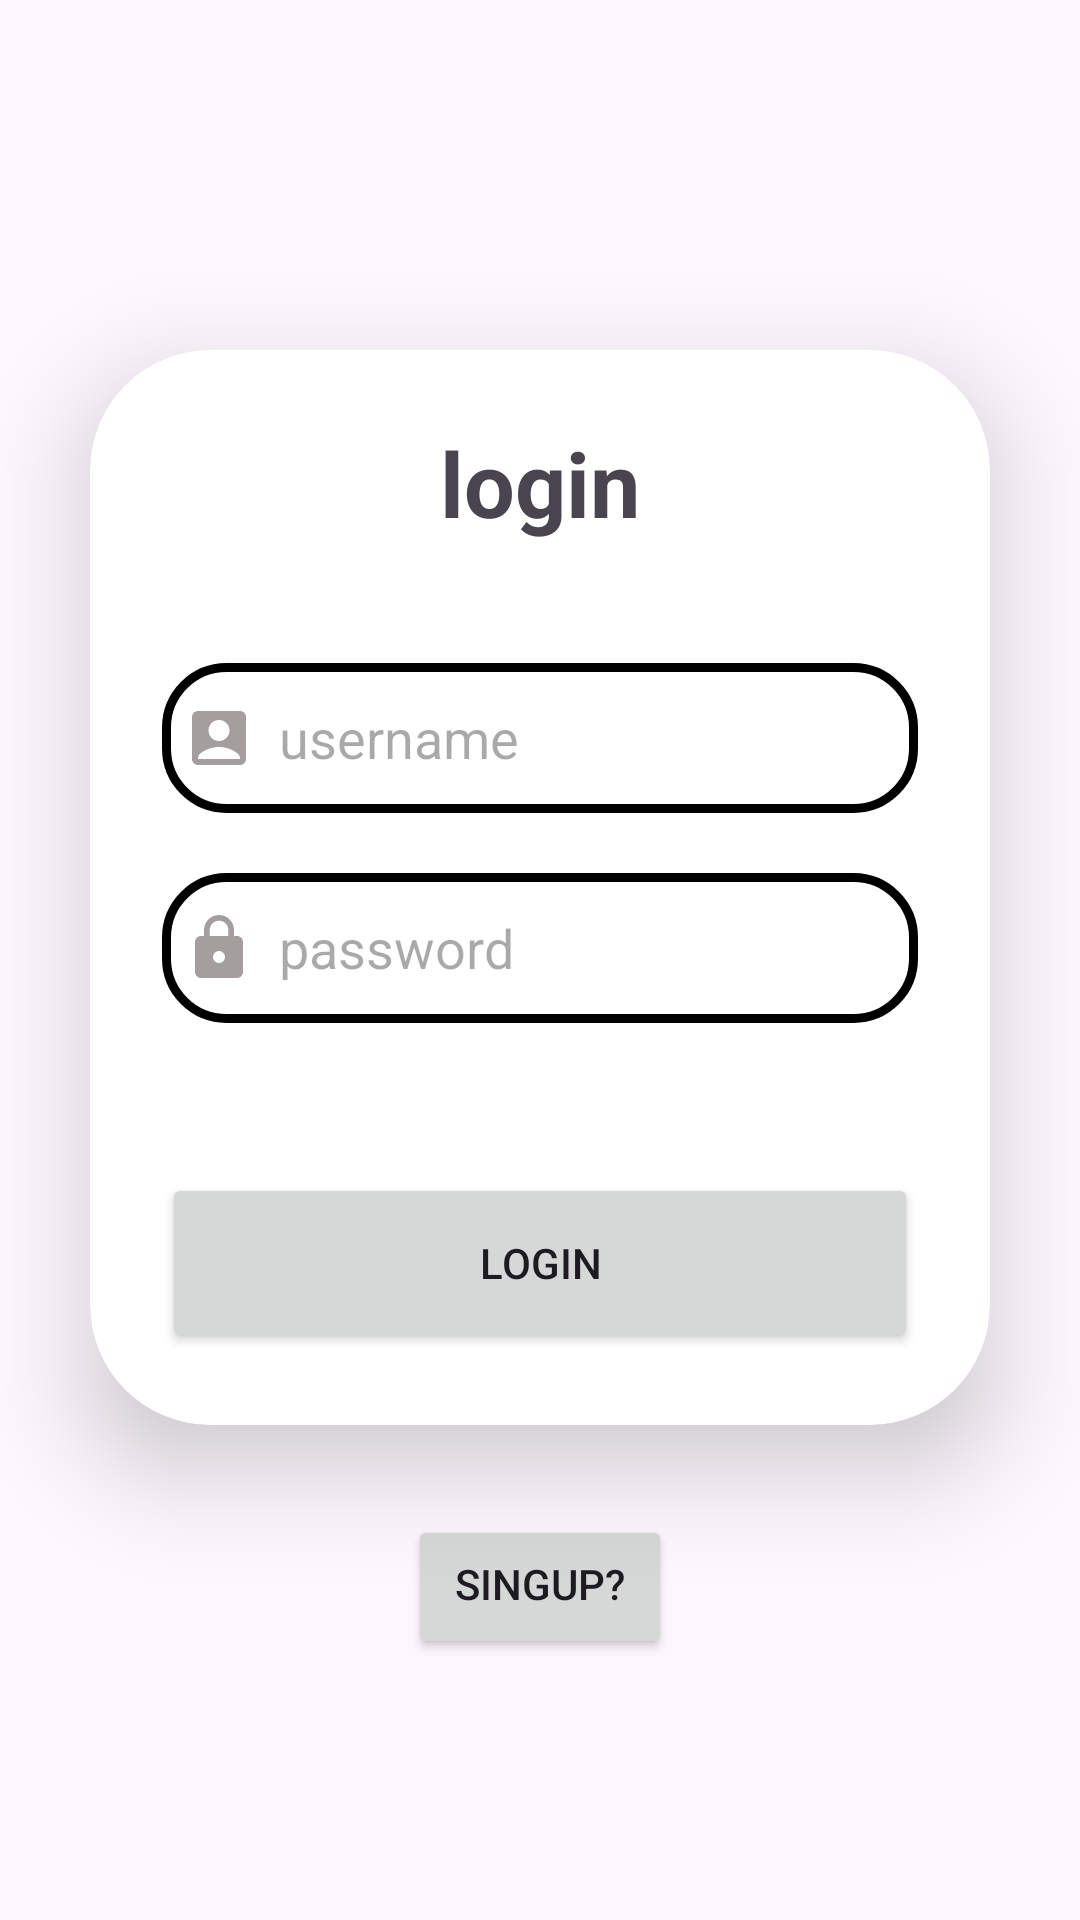

This screen was rendered from an Android layout file. Write that file and the resources it references.
<!-- AndroidManifest.xml: application theme Theme.Finalhome -->
<!-- res/layout/activity_main.xml -->
<?xml version="1.0" encoding="utf-8"?>
<LinearLayout xmlns:android="http://schemas.android.com/apk/res/android"
    xmlns:app="http://schemas.android.com/apk/res-auto"
    xmlns:tools="http://schemas.android.com/tools"
    xmlns:card_view="http://schemas.android.com/apk/res-auto"
    android:id="@+id/main"
    android:layout_width="match_parent"
    android:layout_height="match_parent"
    android:orientation="vertical"
    android:gravity="center"
    android:background="@drawable/download1"
    tools:context=".login">

    <androidx.cardview.widget.CardView
        android:layout_width="match_parent"
        android:layout_height="wrap_content"
        android:layout_margin="30dp"
        app:cardCornerRadius="40dp"
        app:cardElevation="20dp"
        android:background="@drawable/textt">

        <LinearLayout
            android:layout_width="match_parent"
            android:layout_height="wrap_content"
            android:layout_gravity="center_horizontal"
            android:orientation="vertical"
            android:padding="24dp">

            <TextView
                android:id="@+id/login"
                android:layout_width="match_parent"
                android:layout_height="wrap_content"
                android:text="login"
                android:textAlignment="center"
                android:textColor="@color/purple"
                android:textSize="30dp"
                android:textStyle="bold" />

            <EditText
                android:id="@+id/username1"
                android:layout_width="match_parent"
                android:layout_height="50dp"

                android:layout_marginTop="40dp"
                android:background="@drawable/textt"
                android:drawableLeft="@drawable/baseline_account_box_2"
                android:drawablePadding="8dp"
                android:hint="username"
                android:padding="7dp"
                android:textColor="@color/black"
                android:textColorHighlight="@color/cardview_dark_background" />

            <EditText
                android:id="@+id/password"
                android:layout_width="match_parent"
                android:layout_height="50dp"

                android:layout_marginTop="20dp"
                android:background="@drawable/textt"
                android:drawableLeft="@drawable/baseline_https_27"
                android:drawablePadding="8dp"
                android:hint="password"
                android:inputType="textPassword"
                android:padding="7dp"
                android:textColor="@color/black"
                android:textColorHighlight="@color/cardview_dark_background" />

            <Button
                android:id="@+id/loginbutton"
                android:layout_width="match_parent"
                android:layout_height="60dp"
                android:layout_marginTop="50dp"
                android:text="login"
                app:cornerRadius="40dp" />

            


        </LinearLayout>


    </androidx.cardview.widget.CardView>

    <Button
        android:id="@+id/singupbtn"
        android:layout_width="wrap_content"
        android:layout_height="wrap_content"
        android:layout_gravity="center"
        android:paddingTop="8dp"
        android:text="singup?"
        android:textAlignment="center"
        android:textColor="@color/purple"

        />




</LinearLayout>
<!-- resources referenced by this layout -->
<resources>
  <!-- drawable baseline_account_box_2 (drawable) -->
  <vector xmlns:android="http://schemas.android.com/apk/res/android" android:height="24dp" android:tint="#A49E9E" android:viewportHeight="24" android:viewportWidth="24" android:width="24dp">
        
      <path android:fillColor="@android:color/white" android:pathData="M19,3H5C3.9,3 3,3.9 3,5v14c0,1.1 0.9,2 2,2h14c1.1,0 2,-0.9 2,-2V5C21,3.9 20.1,3 19,3zM12,6c1.93,0 3.5,1.57 3.5,3.5c0,1.93 -1.57,3.5 -3.5,3.5s-3.5,-1.57 -3.5,-3.5C8.5,7.57 10.07,6 12,6zM19,19H5v-0.23c0,-0.62 0.28,-1.2 0.76,-1.58C7.47,15.82 9.64,15 12,15s4.53,0.82 6.24,2.19c0.48,0.38 0.76,0.97 0.76,1.58V19z"/>
      
  </vector>
  <!-- drawable baseline_https_27 (drawable) -->
  <vector xmlns:android="http://schemas.android.com/apk/res/android" android:height="24dp" android:tint="#A49E9E" android:viewportHeight="24" android:viewportWidth="24" android:width="24dp">
        
      <path android:fillColor="@android:color/white" android:pathData="M18,8h-1L17,6c0,-2.76 -2.24,-5 -5,-5S7,3.24 7,6v2L6,8c-1.1,0 -2,0.9 -2,2v10c0,1.1 0.9,2 2,2h12c1.1,0 2,-0.9 2,-2L20,10c0,-1.1 -0.9,-2 -2,-2zM12,17c-1.1,0 -2,-0.9 -2,-2s0.9,-2 2,-2 2,0.9 2,2 -0.9,2 -2,2zM15.1,8L8.9,8L8.9,6c0,-1.71 1.39,-3.1 3.1,-3.1 1.71,0 3.1,1.39 3.1,3.1v2z"/>
      
  </vector>
  <!-- drawable textt (drawable) -->
  <?xml version="1.0" encoding="utf-8"?>
  <shape xmlns:android="http://schemas.android.com/apk/res/android"
      android:shape="rectangle">
  
      <stroke
          android:width="3dp"
          android:color="@color/purple" />
  
      <corners android:radius="20dp" />
  
  
  </shape>
  <style name="Theme.Finalhome" parent="Base.Theme.Finalhome" />
  <style name="Base.Theme.Finalhome" parent="Theme.Material3.DayNight.NoActionBar">
          
          
      </style>
  <!-- not gathered from this repository: default colours our renderer supplied (Android Studio template values) -->
  <color name="black">#FF000000</color>
</resources>
